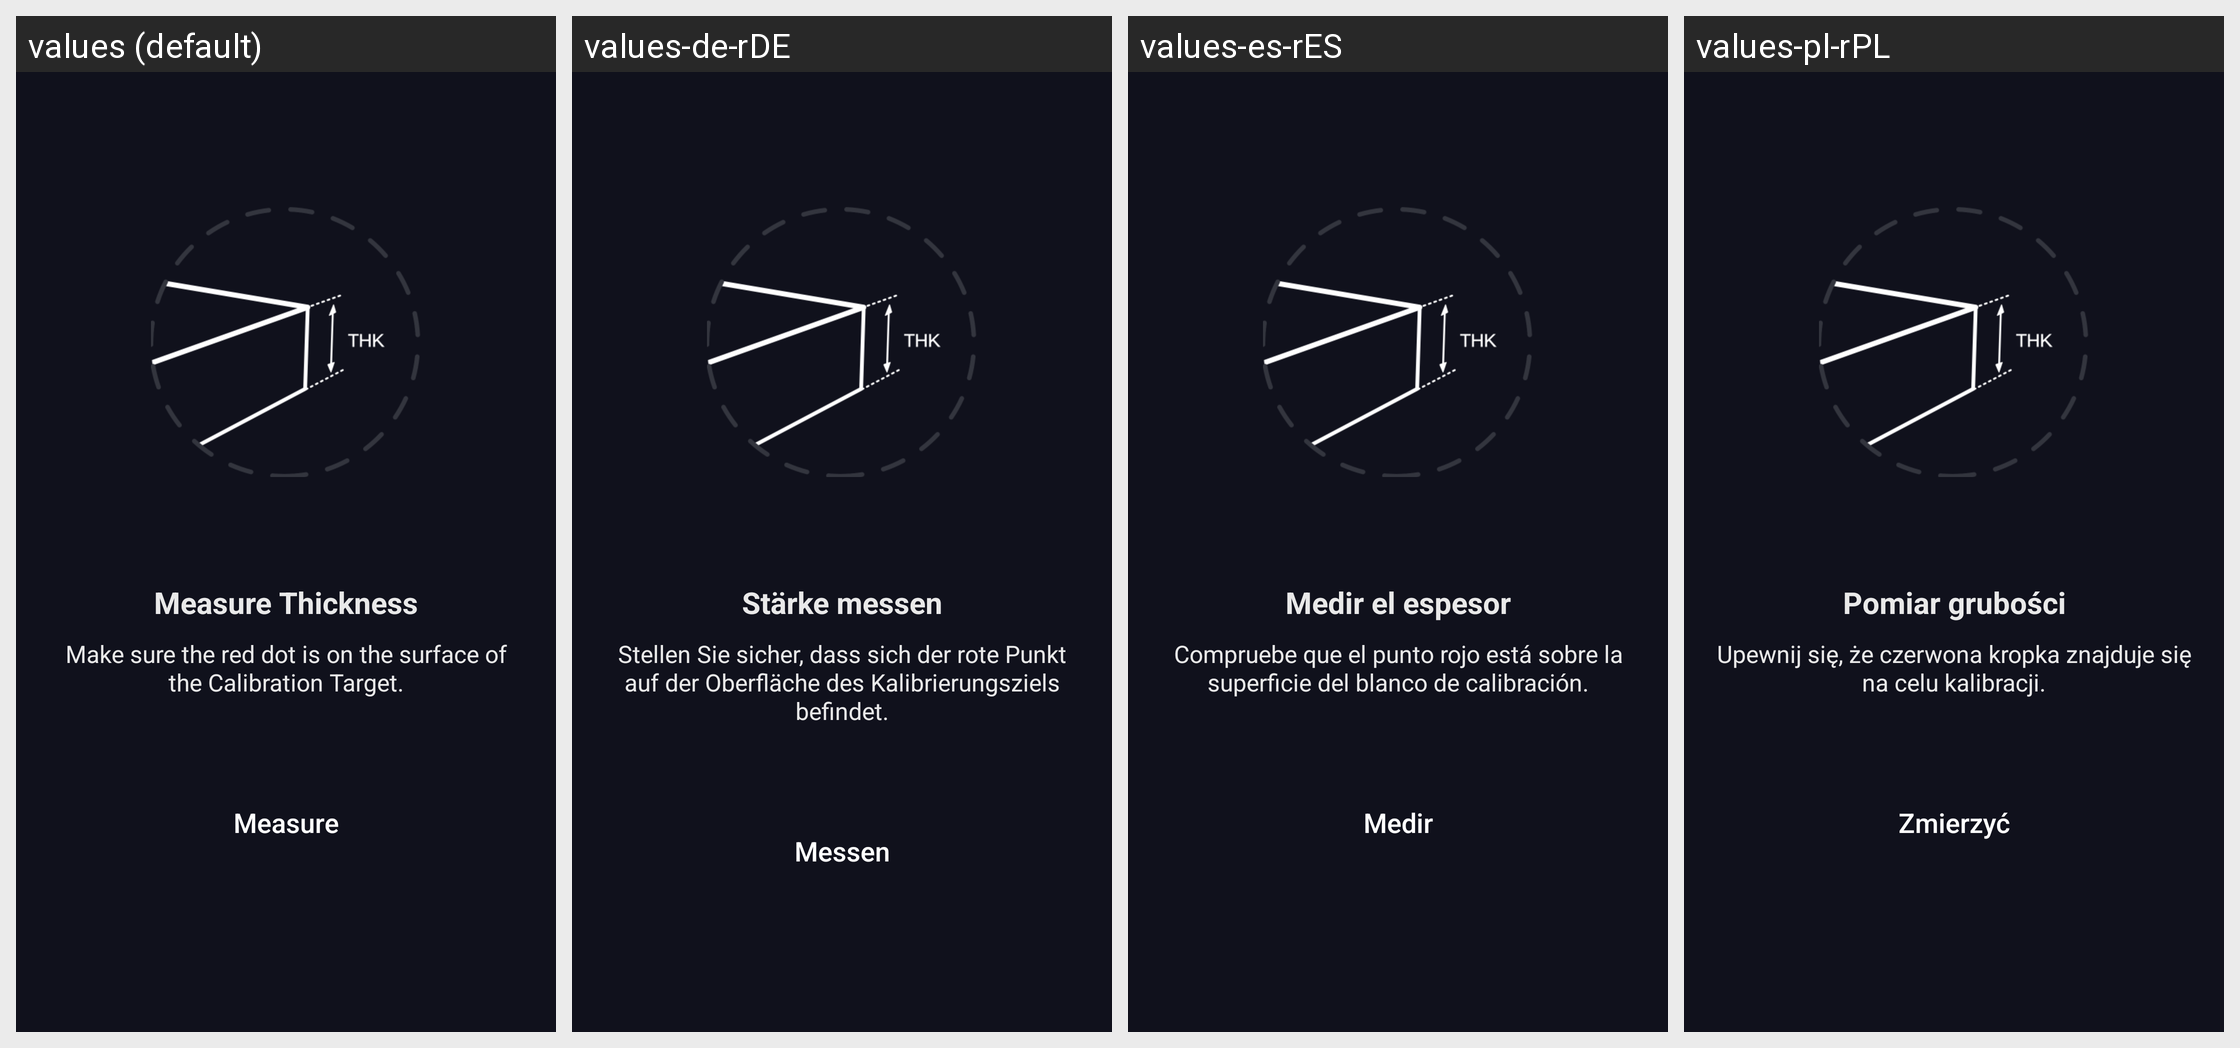

For this localized Android screen grid, give each drawn string resource with its value in every locale shown.
Android screen res/layout/fragment_laser_10w_thickness_measure_calibration_measure.xml rendered under 4 locales, left to right: values (default), values-de-rDE, values-es-rES, values-pl-rPL. Device: Nexus 5 (rendered at 1080×1920; each locale shown at half size, 540×960, under a caption strip naming it); theme AppTheme.
Other locales in the repository, not shown: values-fr-rFR, values-ja-rJP, values-zh-rCN.
Strings drawn on this screen, with the default value and each locale's value (text and hints the layout hard-codes, and strings that could not be matched under every locale, appear in the picture but are not listed):

settings_laser_measure_thickness
  values: Measure Thickness
  values-de-rDE: Stärke messen
  values-es-rES: Medir el espesor
  values-pl-rPL: Pomiar grubości

settings_laser_confirm_red_dot_on_calibration_plate
  values: Make sure the red dot is on the surface of the Calibration Target.
  values-de-rDE: Stellen Sie sicher, dass sich der rote Punkt auf der Oberfläche des Kalibrierungsziels befindet.
  values-es-rES: Compruebe que el punto rojo está sobre la superficie del blanco de calibración.
  values-pl-rPL: Upewnij się, że czerwona kropka znajduje się na celu kalibracji.

all_measure
  values: Measure
  values-de-rDE: Messen
  values-es-rES: Medir
  values-pl-rPL: Zmierzyć
